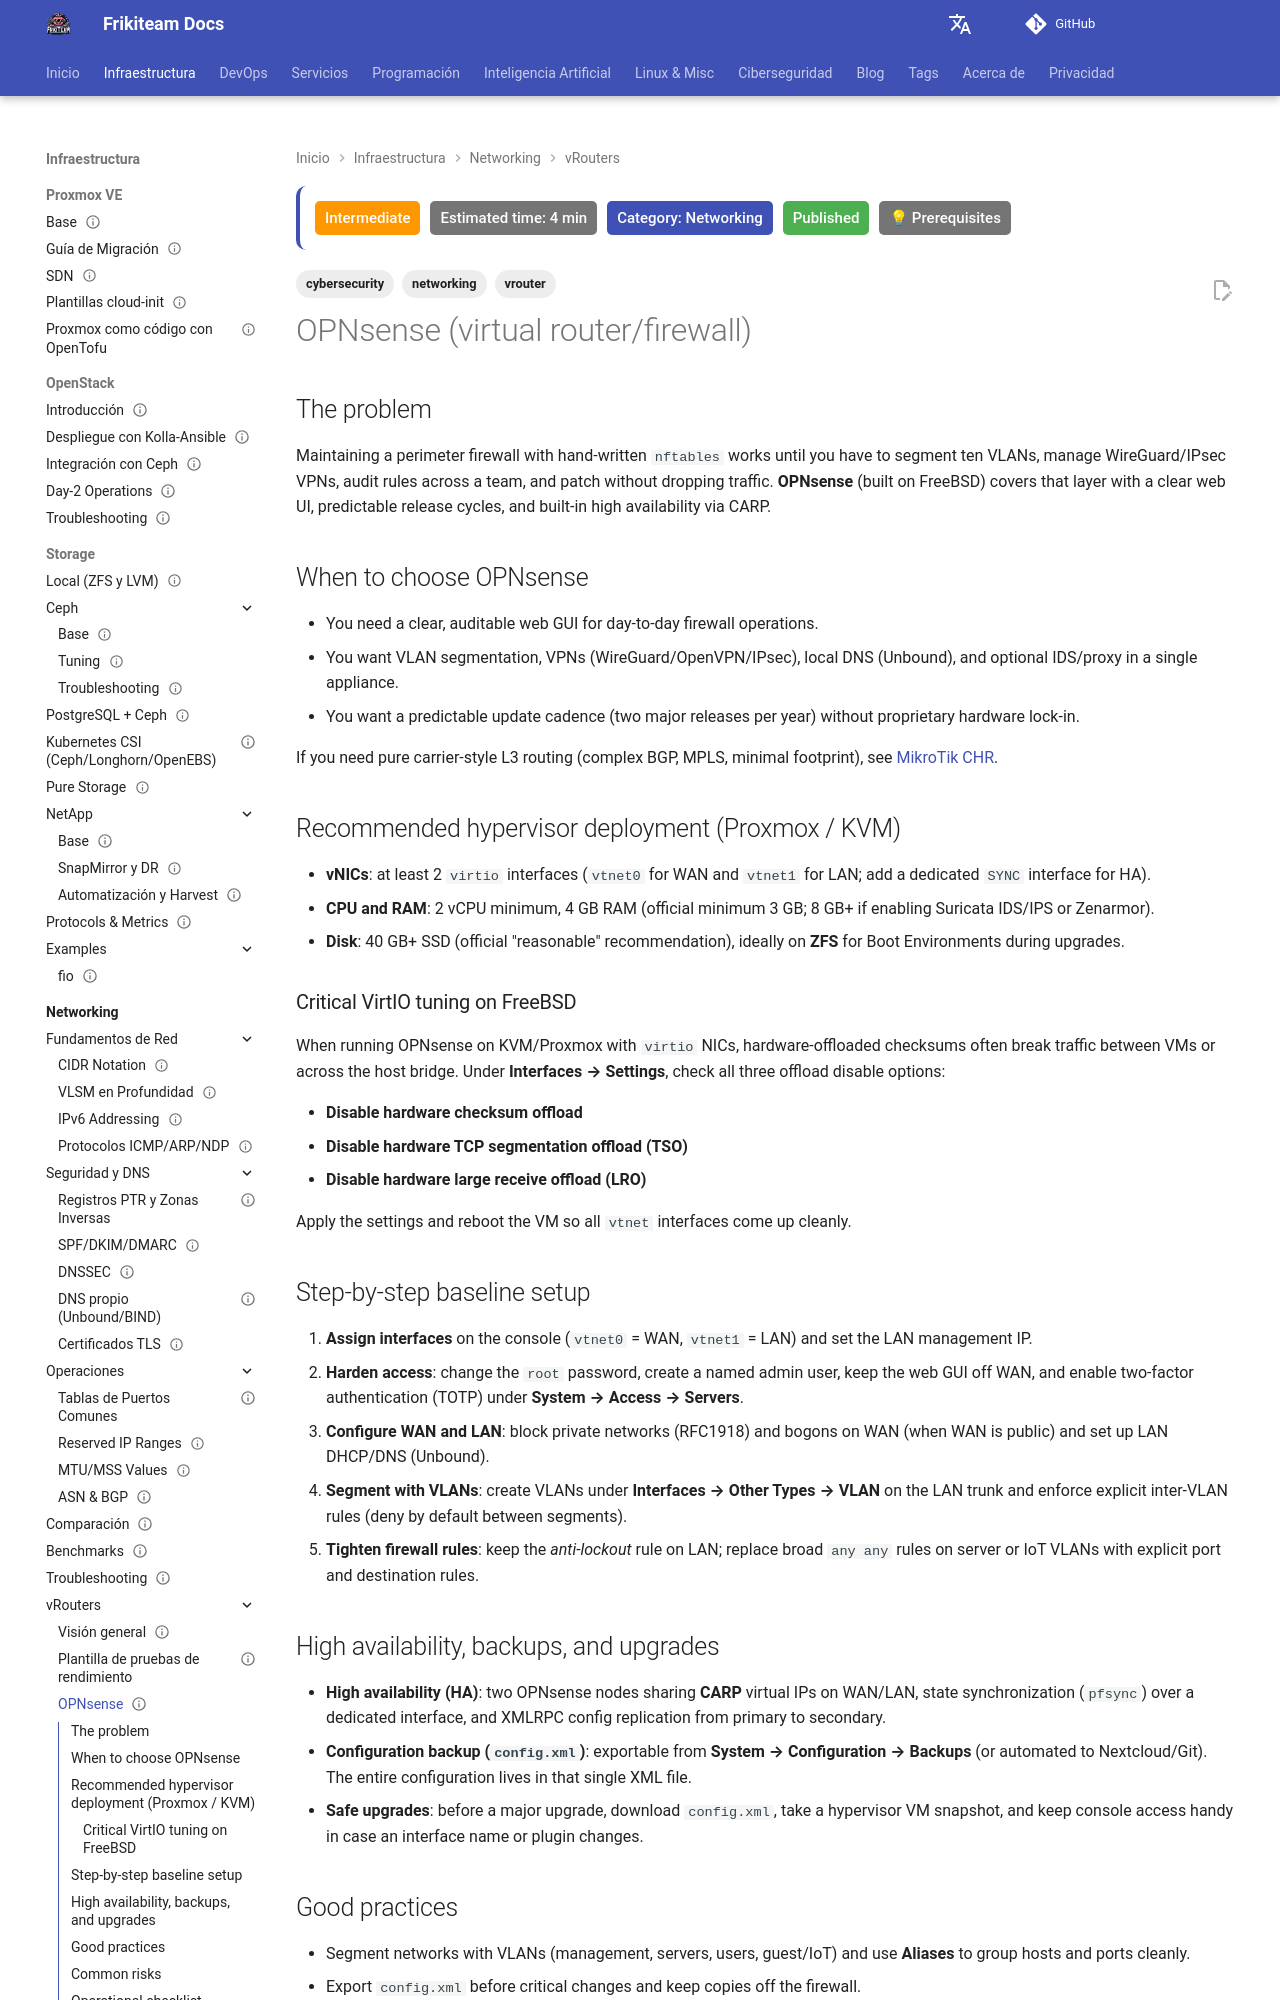

repository: rasty94/Frikiteam-docs · page: en/doc/networking/vrouter_opnsense/index.html · generator: mkdocs

---
title: "OPNsense (virtual router/firewall)"
description: "Virtualized deployment, VirtIO tuning, VLAN segmentation, CARP high availability, and day-2 operations for OPNsense."
tags: ['networking', 'cybersecurity', 'vrouter']
category: Networking
updated: 2026-11-23
last_reviewed: 2026-11-23
difficulty: intermediate
status: published
estimated_time: 4 min
prerequisites:
  - "Networking fundamentals"
  - "Basic virtualization knowledge"
---

# OPNsense (virtual router/firewall)

## The problem

Maintaining a perimeter firewall with hand-written `nftables` works until you have to segment ten VLANs, manage WireGuard/IPsec VPNs, audit rules across a team, and patch without dropping traffic. **OPNsense** (built on FreeBSD) covers that layer with a clear web UI, predictable release cycles, and built-in high availability via CARP.

## When to choose OPNsense

- You need a clear, auditable web GUI for day-to-day firewall operations.
- You want VLAN segmentation, VPNs (WireGuard/OpenVPN/IPsec), local DNS (Unbound), and optional IDS/proxy in a single appliance.
- You want a predictable update cadence (two major releases per year) without proprietary hardware lock-in.

If you need pure carrier-style L3 routing (complex BGP, MPLS, minimal footprint), see [MikroTik CHR](vrouter_mikrotik_chr.md).

## Recommended hypervisor deployment (Proxmox / KVM)

- **vNICs**: at least 2 `virtio` interfaces (`vtnet0` for WAN and `vtnet1` for LAN; add a dedicated `SYNC` interface for HA).
- **CPU and RAM**: 2 vCPU minimum, 4 GB RAM (official minimum 3 GB; 8 GB+ if enabling Suricata IDS/IPS or Zenarmor).
- **Disk**: 40 GB+ SSD (official "reasonable" recommendation), ideally on **ZFS** for Boot Environments during upgrades.

### Critical VirtIO tuning on FreeBSD

When running OPNsense on KVM/Proxmox with `virtio` NICs, hardware-offloaded checksums often break traffic between VMs or across the host bridge. Under **Interfaces → Settings**, check all three offload disable options:

- **Disable hardware checksum offload**
- **Disable hardware TCP segmentation offload (TSO)**
- **Disable hardware large receive offload (LRO)**

Apply the settings and reboot the VM so all `vtnet` interfaces come up cleanly.

## Step-by-step baseline setup

1. **Assign interfaces** on the console (`vtnet0` = WAN, `vtnet1` = LAN) and set the LAN management IP.
2. **Harden access**: change the `root` password, create a named admin user, keep the web GUI off WAN, and enable two-factor authentication (TOTP) under **System → Access → Servers**.
3. **Configure WAN and LAN**: block private networks (RFC1918) and bogons on WAN (when WAN is public) and set up LAN DHCP/DNS (Unbound).
4. **Segment with VLANs**: create VLANs under **Interfaces → Other Types → VLAN** on the LAN trunk and enforce explicit inter-VLAN rules (deny by default between segments).
5. **Tighten firewall rules**: keep the *anti-lockout* rule on LAN; replace broad `any any` rules on server or IoT VLANs with explicit port and destination rules.

## High availability, backups, and upgrades

- **High availability (HA)**: two OPNsense nodes sharing **CARP** virtual IPs on WAN/LAN, state synchronization (`pfsync`) over a dedicated interface, and XMLRPC config replication from primary to secondary.
- **Configuration backup (`config.xml`)**: exportable from **System → Configuration → Backups** (or automated to Nextcloud/Git). The entire configuration lives in that single XML file.
- **Safe upgrades**: before a major upgrade, download `config.xml`, take a hypervisor VM snapshot, and keep console access handy in case an interface name or plugin changes.
